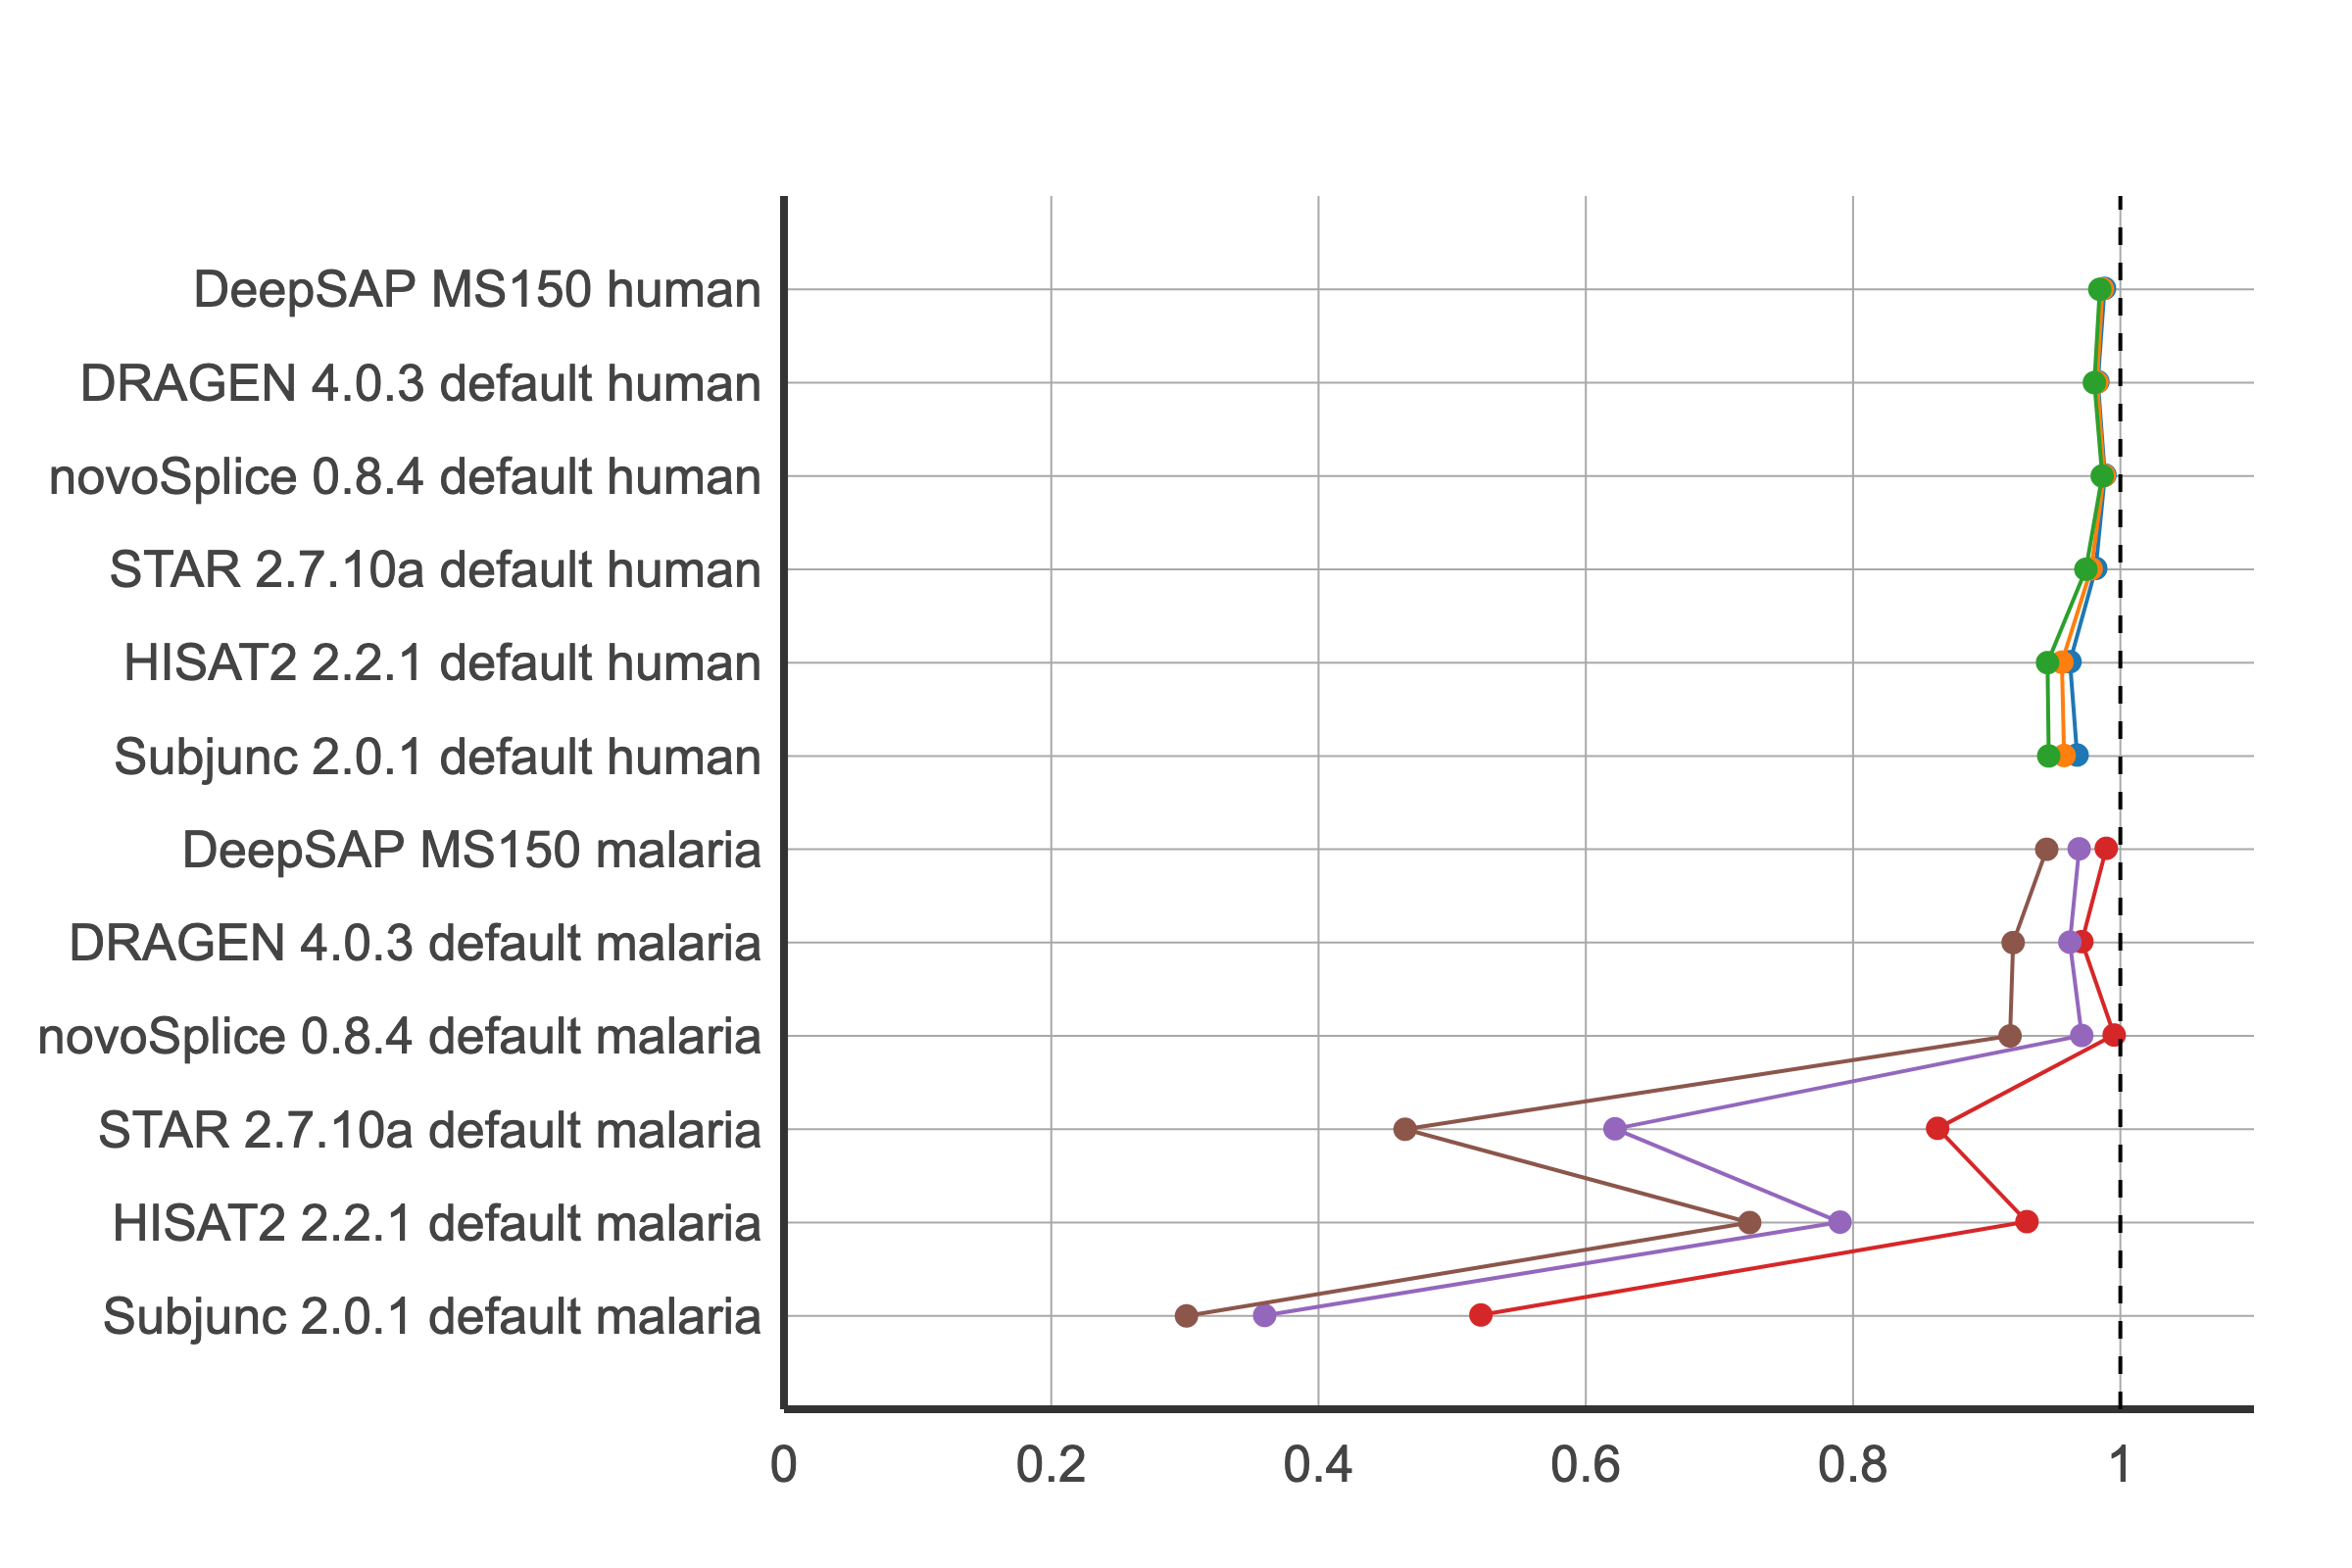

The data file committed next to this chart (first rows):
	Run	Dataset	F1_splice
317	DRAGEN 4.0.3 default	human T1	98.32
318	DRAGEN 4.0.3 default	human T2	98.25
319	DRAGEN 4.0.3 default	human T3	98.06
320	DRAGEN 4.0.3 default	malaria T1	97.12
321	DRAGEN 4.0.3 default	malaria T2	96.22
322	DRAGEN 4.0.3 default	malaria T3	91.98
3127	DeepSAP MS150	human T1	98.81
3225	DeepSAP MS150	human T2	98.66
3325	DeepSAP MS150	human T3	98.46
3425	DeepSAP MS150	malaria T1	98.95
3525	DeepSAP MS150	malaria T2	96.92
3625	DeepSAP MS150	malaria T3	94.49
389	HISAT2 2.2.1 default	human T1	96.23
390	HISAT2 2.2.1 default	human T2	95.63
391	HISAT2 2.2.1 default	human T3	94.55
392	HISAT2 2.2.1 default	malaria T1	93.01
393	HISAT2 2.2.1 default	malaria T2	79.02
394	HISAT2 2.2.1 default	malaria T3	72.26
413	STAR 2.7.10a default	human T1	98.16
414	STAR 2.7.10a default	human T2	97.81
415	STAR 2.7.10a default	human T3	97.42
416	STAR 2.7.10a default	malaria T1	86.33
417	STAR 2.7.10a default	malaria T2	62.18
418	STAR 2.7.10a default	malaria T3	46.48
485	Subjunc 2.0.1 default	human T1	96.76
486	Subjunc 2.0.1 default	human T2	95.79
487	Subjunc 2.0.1 default	human T3	94.64
488	Subjunc 2.0.1 default	malaria T1	52.15
489	Subjunc 2.0.1 default	malaria T2	35.97
490	Subjunc 2.0.1 default	malaria T3	30.12
491	novoSplice 0.8.4 default	human T1	98.84
492	novoSplice 0.8.4 default	human T2	98.79
493	novoSplice 0.8.4 default	human T3	98.64
494	novoSplice 0.8.4 default	malaria T1	99.54
495	novoSplice 0.8.4 default	malaria T2	97.11
496	novoSplice 0.8.4 default	malaria T3	91.75
